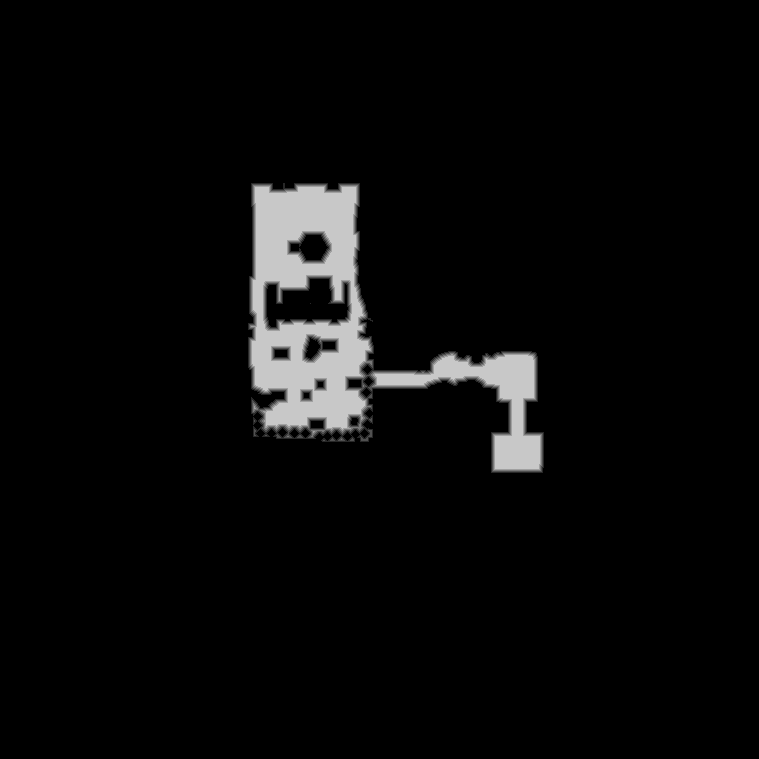

The table this chart was drawn from, first rows:
truth	truth_3dba13693f0.tsv
layer	melee
source	walk_1
read	2026-10-16 17:52:57
width	759
height	759
stride	380
base	0x58f7b0f0000
origin	0x10
score	0.9071
iou_melee	0.9071
iou_ranged	0.0613
nibble	0	543527
nibble	1	3043
nibble	2	2813
nibble	3	2561
nibble	4	2438
nibble	5	21699
